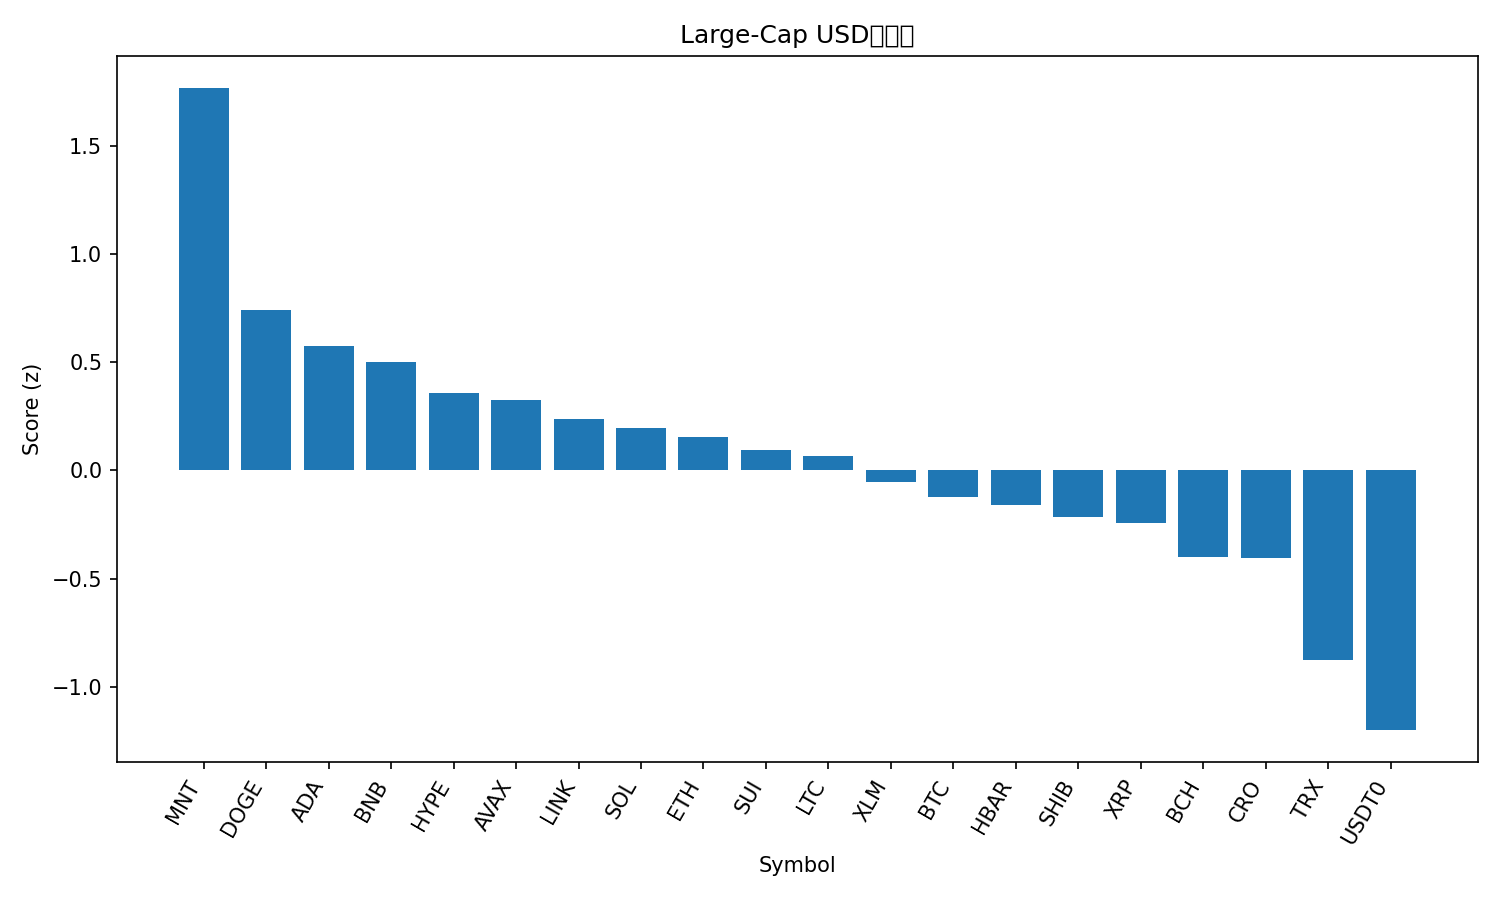

Data behind this chart, as committed beside it:
rank, name, symbol, price, pct_1h, pct_24h, pct_7d, pct_1h_vs_btc, pct_24h_vs_btc, pct_7d_vs_btc, market_cap_rank, market_cap, volume_usd, score
1, Mantle, MNT, 2.56, 0.5116, 10.46, 34.78, -0.4357, 8.39, 29.35, 30, 8298438108, 590305279, 1.766
2, Dogecoin, DOGE, 0.2599, 2.179, 3.292, 5.953, 1.232, 1.223, 0.5234, 8, 39262652573, 3037946108, 0.7432
3, Cardano, ADA, 0.8449, 2.718, 1.383, 0.8967, 1.77, -0.6865, -4.532, 11, 30878125795, 1310907191, 0.5747
4, BNB, BNB, 1308, 1.233, 2.229, 28.08, 0.2856, 0.1596, 22.65, 3, 182116488350, 7294169501, 0.5024
5, Hyperliquid, HYPE, 46.8, 1.708, 3.413, -0.8779, 0.7606, 1.344, -6.307, 19, 12695370692, 421050042, 0.3579
6, Avalanche, AVAX, 29.01, 2.432, 1.584, -5.082, 1.484, -0.4852, -10.51, 21, 12246292995, 773338962, 0.3272
7, Chainlink, LINK, 22.49, 1.946, 1.898, 0.4662, 0.9986, -0.1713, -4.963, 15, 15248932970, 831107386, 0.2364
8, Solana, SOL, 226.3, 1.988, 1.248, 2.788, 1.04, -0.8208, -2.641, 6, 123399863400, 7119213186, 0.1979
9, Ethereum, ETH, 4539, 1.838, 1.01, 4.835, 0.8906, -1.059, -0.5943, 2, 547847366716, 40455833974, 0.1532
10, Sui, SUI, 3.54, 1.759, 1.575, 1.482, 0.8115, -0.4941, -3.947, 18, 12825544645, 1039070668, 0.09557
11, Litecoin, LTC, 118.5, 1.332, 2.148, 6.28, 0.3848, 0.07917, 0.8508, 26, 9038829087, 560000073, 0.06869
12, Stellar, XLM, 0.3901, 1.903, 0.494, 0.3067, 0.9554, -1.575, -5.122, 20, 12432345469, 285056784, -0.05215
13, Bitcoin, BTC, 123863, 0.9473, 2.069, 5.429, 0.0, 0.0, 0.0, 1, 2468477810571, 66845965420, -0.121
14, Hedera, HBAR, 0.2216, 1.529, 1.07, -0.21, 0.5812, -0.9989, -5.639, 25, 9404215136, 241539222, -0.1618
15, Shiba Inu, SHIB, 1.241e-05, 1.542, 0.6263, 0.9317, 0.5942, -1.443, -4.498, 33, 7307981922, 171669624, -0.213
16, XRP, XRP, 2.92, 1.421, 0.9938, -0.8972, 0.4739, -1.075, -6.326, 5, 174140200867, 5134342018, -0.242
17, Bitcoin Cash, BCH, 585.4, 0.9203, 1.524, 0.3454, -0.02699, -0.5449, -5.084, 23, 11670484397, 182999542, -0.4001
18, Cronos, CRO, 0.201, 0.8501, 1.715, 0.3978, -0.09721, -0.354, -5.031, 34, 7016274726, 48662744, -0.4023
19, TRON, TRX, 0.3392, 0.5294, 0.1679, -0.1707, -0.4179, -1.901, -5.6, 10, 32112269654, 698017682, -0.8768
20, USDT0, USDT0, 1.0, -0.01804, 0.03446, -0.01945, -0.9653, -2.035, -5.449, 32, 7704091904, 538813537, -1.199
21, Figure Heloc, FIGR_HELOC, 0.9929, -0.02974, -0.641, -3.966, -0.977, -2.71, -9.395, 17, 12831114659, 15323453, -1.416
